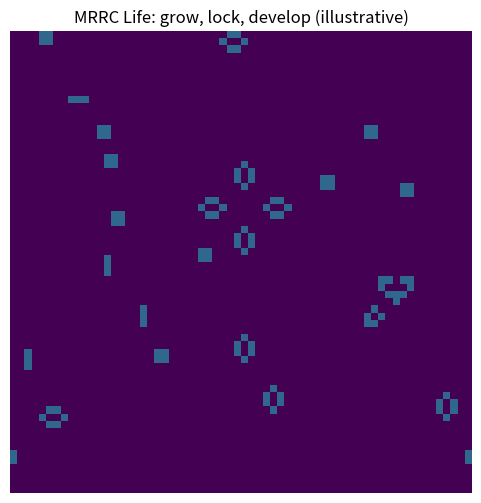

Generate this figure with matplotlib:
"""
MRRC Life (didactic, hierarchical growth)
- A Game-of-Life-like grid with:
  - Mode-locked clusters (stable/locked domains that don't cost to maintain)
  - Growth events (clusters expand when conditions met)
  - Drive windows (external influence toggles local rules)
  - Hierarchy: cells -> clusters -> super-clusters (3 levels)

Visualizes how systems can grow, lock, and develop under MRRC-style principles.
Saves an animation to mrrc_life.mp4 (if ffmpeg available) or a frame sequence.
"""
from __future__ import annotations
import argparse
import numpy as np
import matplotlib.pyplot as plt
from matplotlib.animation import FuncAnimation


class MRRCGrid:
    def __init__(self, w: int, h: int, seed: int = 123,
                 lock_threshold: int = 4,
                 growth_threshold: int = 5,
                 drive_period: int | None = 50,
                 drive_duty: float = 0.4):
        rng = np.random.default_rng(seed)
        self.w, self.h = w, h
        # State: 0 empty, 1 alive (developing), 2 locked (mode-locked), 3 leader (cluster head)
        self.state = rng.integers(0, 2, size=(h, w), dtype=np.uint8)
        self.lock_threshold = lock_threshold
        self.growth_threshold = growth_threshold
        self.drive_period = drive_period
        self.drive_duty = drive_duty
        self.t = 0

    def neighbors_alive(self, y: int, x: int) -> int:
        s = 0
        for dy in (-1, 0, 1):
            for dx in (-1, 0, 1):
                if dy == 0 and dx == 0:
                    continue
                ny = (y + dy) % self.h
                nx = (x + dx) % self.w
                s += 1 if self.state[ny, nx] in (1, 2, 3) else 0
        return s

    def drive_on(self) -> bool:
        if not self.drive_period:
            return False
        phase = self.t % self.drive_period
        return phase < int(self.drive_duty * self.drive_period)

    def step(self):
        self.t += 1
        drive = self.drive_on()
        nxt = self.state.copy()

        # Base rule (GoL-like for alive=1):
        for y in range(self.h):
            for x in range(self.w):
                s = self.neighbors_alive(y, x)
                c = self.state[y, x]
                if c == 0:  # empty
                    if s == 3:
                        nxt[y, x] = 1
                elif c == 1:  # developing
                    if s < 2 or s > 3:
                        nxt[y, x] = 0
                elif c in (2, 3):  # locked or leader: stable by default
                    # locked stays unless strong perturbation
                    pass

        # Locking: cells with high local support become locked (2)
        for y in range(self.h):
            for x in range(self.w):
                s = self.neighbors_alive(y, x)
                if nxt[y, x] == 1 and s >= self.lock_threshold:
                    nxt[y, x] = 2

        # Leaders: in dense locked regions, designate heads (3)
        for y in range(self.h):
            for x in range(self.w):
                if nxt[y, x] == 2:
                    s = self.neighbors_alive(y, x)
                    if s >= self.growth_threshold:
                        nxt[y, x] = 3

        # Growth: leaders promote adjacent empties to developing during drive or periodic windows
        if drive or (self.t % (self.drive_period or 50) == 0):
            for y in range(self.h):
                for x in range(self.w):
                    if nxt[y, x] == 3:
                        for dy in (-1, 0, 1):
                            for dx in (-1, 0, 1):
                                ny = (y + dy) % self.h
                                nx = (x + dx) % self.w
                                if nxt[ny, nx] == 0:
                                    nxt[ny, nx] = 1

        # Perturbation during drive: a small fraction of locked cells can unlock to developing
        if drive:
            mask = (nxt == 2)
            # unlock ~1% of locked cells to allow plasticity
            idx = np.argwhere(mask)
            if idx.size > 0:
                sel = idx[np.random.choice(idx.shape[0], size= max(1, idx.shape[0]//100), replace=False)]
                for (yy, xx) in sel:
                    nxt[yy, xx] = 1

        self.state = nxt


def run_animation(width=64, height=64, frames=400, interval=60,
                  lock_threshold=4, growth_threshold=5,
                  drive_period=50, drive_duty=0.4, seed=123,
                  outfile='mrrc_life.mp4'):
        grid = MRRCGrid(width, height, seed=seed,
                         lock_threshold=lock_threshold,
                         growth_threshold=growth_threshold,
                         drive_period=drive_period,
                         drive_duty=drive_duty)

        cmap = plt.get_cmap('viridis')
        fig, ax = plt.subplots(figsize=(6,6))
        im = ax.imshow(grid.state, vmin=0, vmax=3, cmap=cmap, interpolation='nearest')
        ax.set_title('MRRC Life: grow, lock, develop (illustrative)')
        ax.set_axis_off()

        def update(_):
            grid.step()
            im.set_data(grid.state)
            return (im,)

        anim = FuncAnimation(fig, update, frames=frames, interval=interval, blit=True)
        try:
            anim.save(outfile, writer='ffmpeg', dpi=160)
            print(f'Saved animation: {outfile}')
        except Exception as e:
            print(f'ffmpeg unavailable ({e}); saving first frame to mrrc_life.png')
            fig.savefig('mrrc_life.png', dpi=200)
        plt.close(fig)


def main():
    ap = argparse.ArgumentParser(description='MRRC Life: hierarchical growth and locking (didactic)')
    ap.add_argument('--width', type=int, default=64)
    ap.add_argument('--height', type=int, default=64)
    ap.add_argument('--frames', type=int, default=400)
    ap.add_argument('--interval', type=int, default=60)
    ap.add_argument('--lock-th', type=int, default=4)
    ap.add_argument('--grow-th', type=int, default=5)
    ap.add_argument('--drive-period', type=int, default=50)
    ap.add_argument('--drive-duty', type=float, default=0.4)
    ap.add_argument('--seed', type=int, default=123)
    ap.add_argument('--outfile', type=str, default='mrrc_life.mp4')
    args = ap.parse_args()

    run_animation(width=args.width, height=args.height, frames=args.frames, interval=args.interval,
                  lock_threshold=args.lock_th, growth_threshold=args.grow_th,
                  drive_period=args.drive_period, drive_duty=args.drive_duty, seed=args.seed,
                  outfile=args.outfile)


if __name__ == '__main__':
    main()
